The GitHub repository BHISHMA108/Smart-Vision-Flipkart-Grid-6.0-Project contains a labelled image folder "Dataset" with 5 categories: fully ripe, overripe, perished, semi ripe, unripe. Examples follow, each with its label.

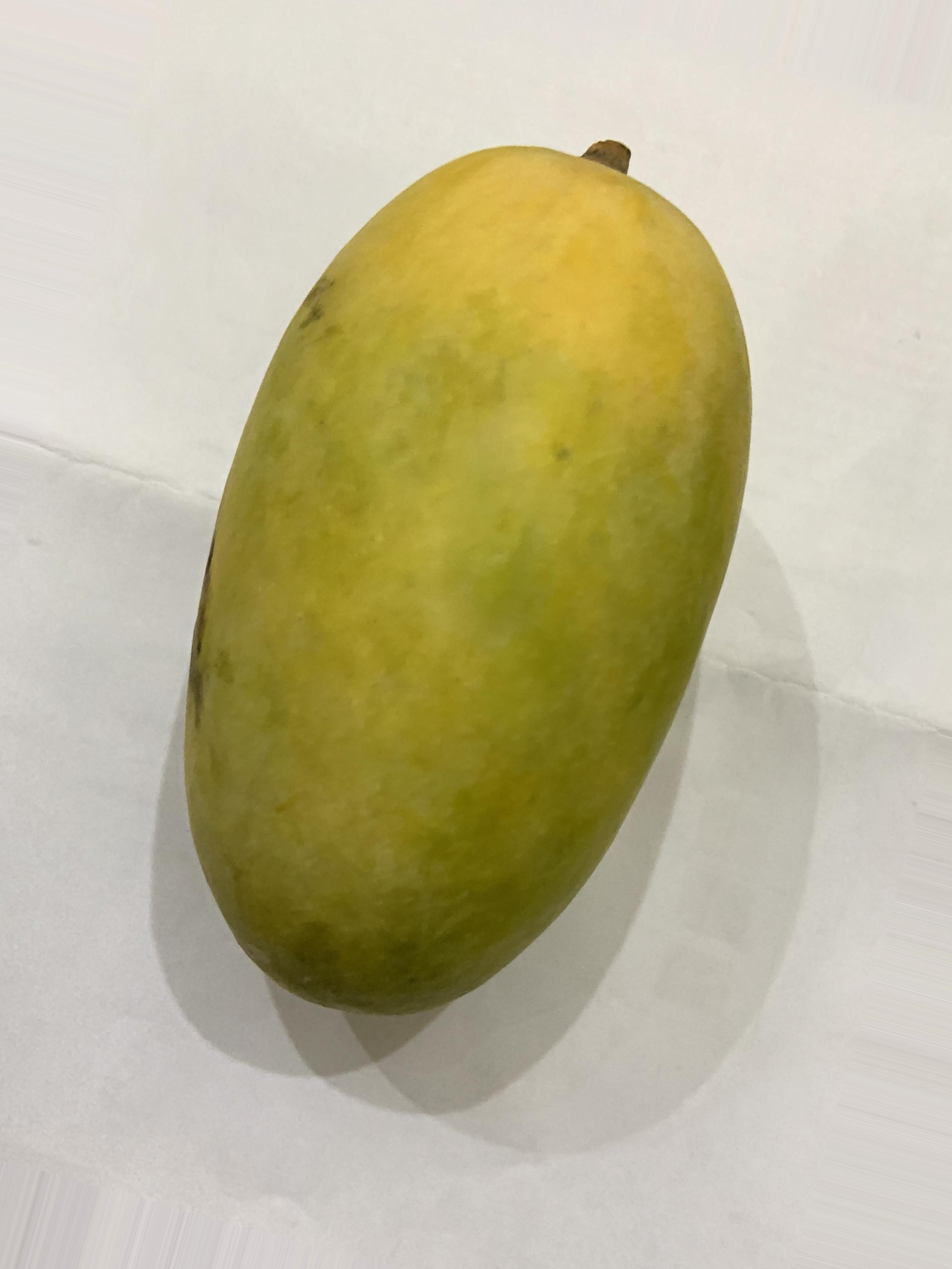
Label: fully ripe

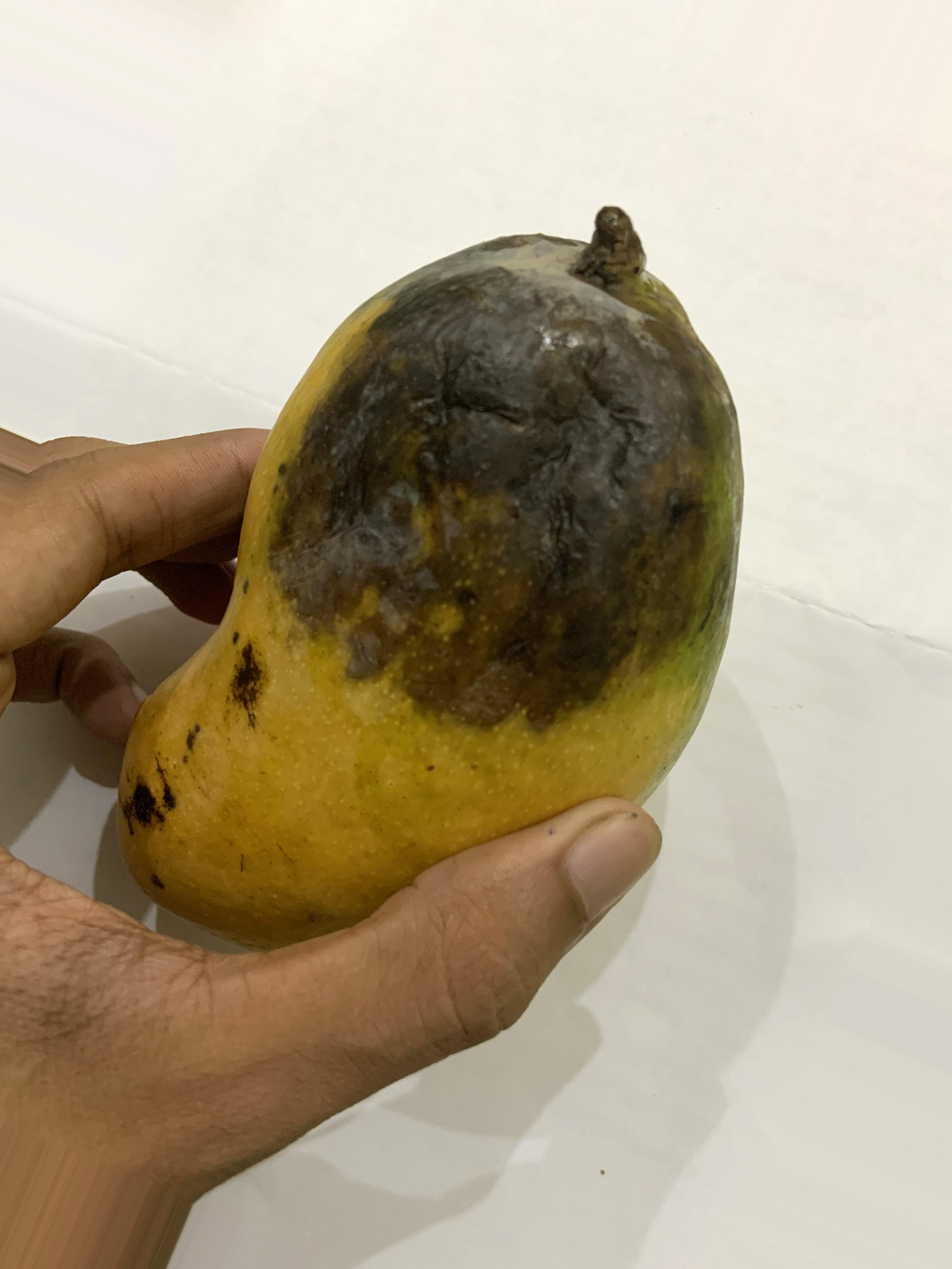
Label: overripe

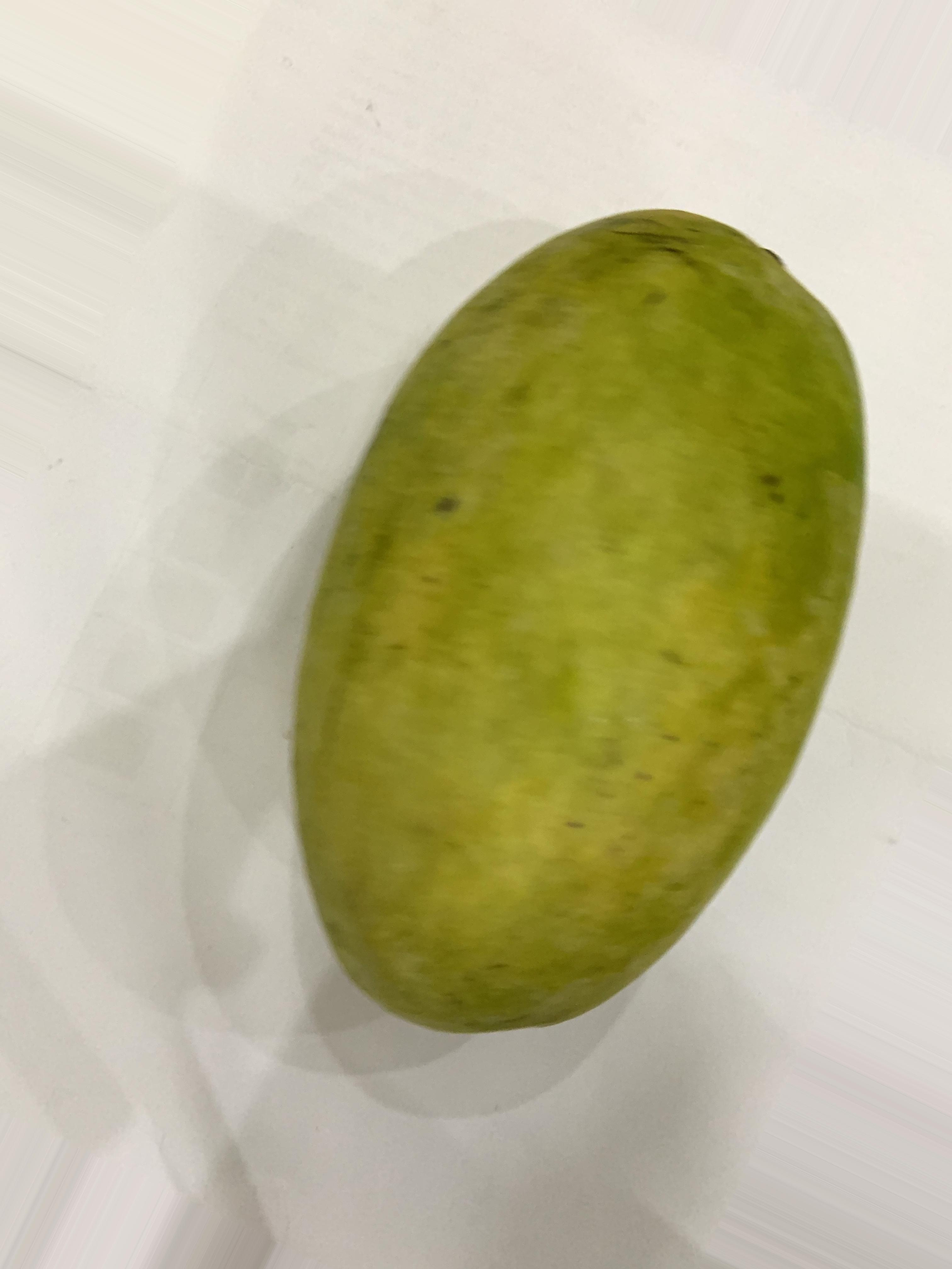
Label: semi ripe

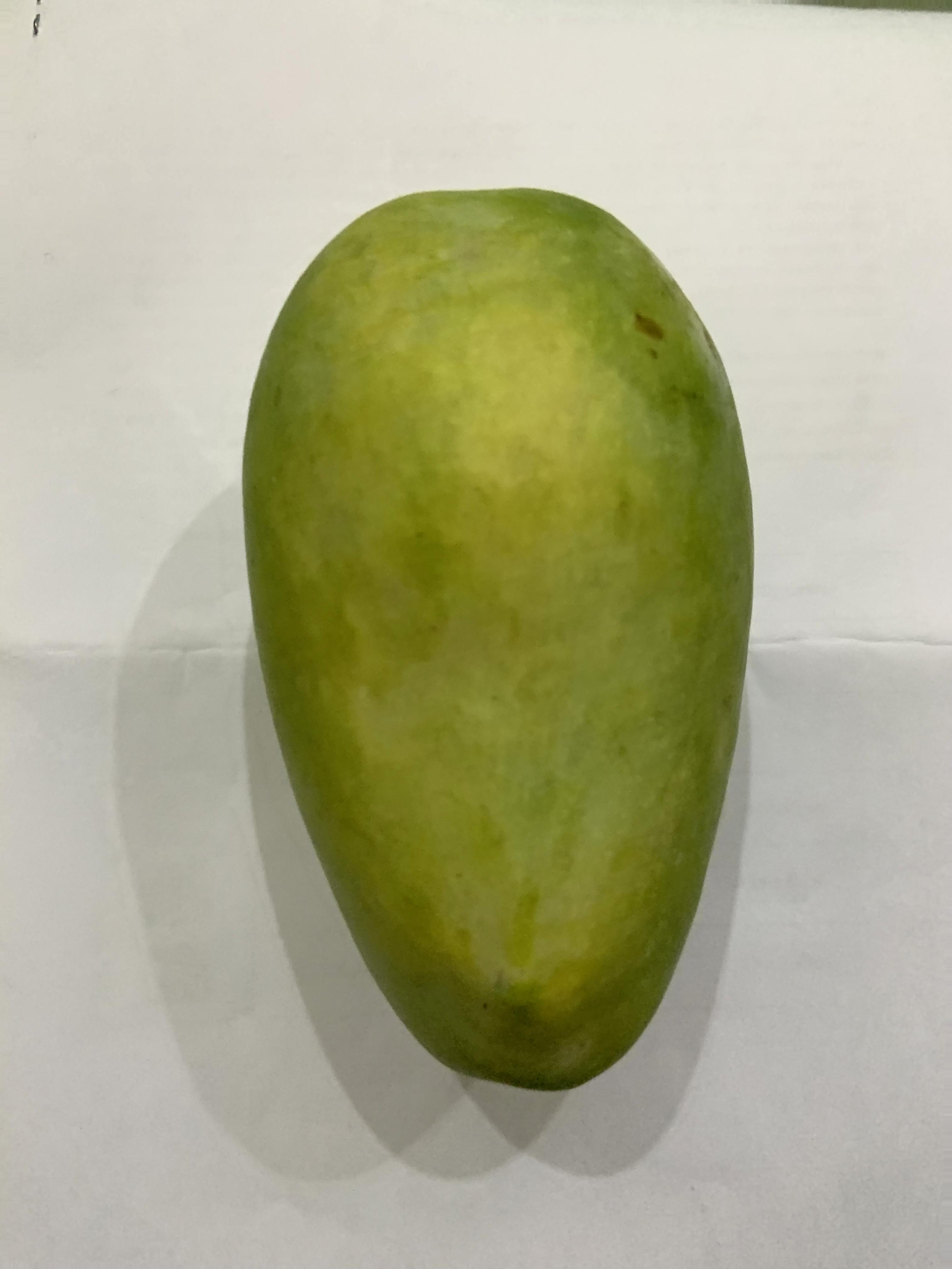
Label: unripe

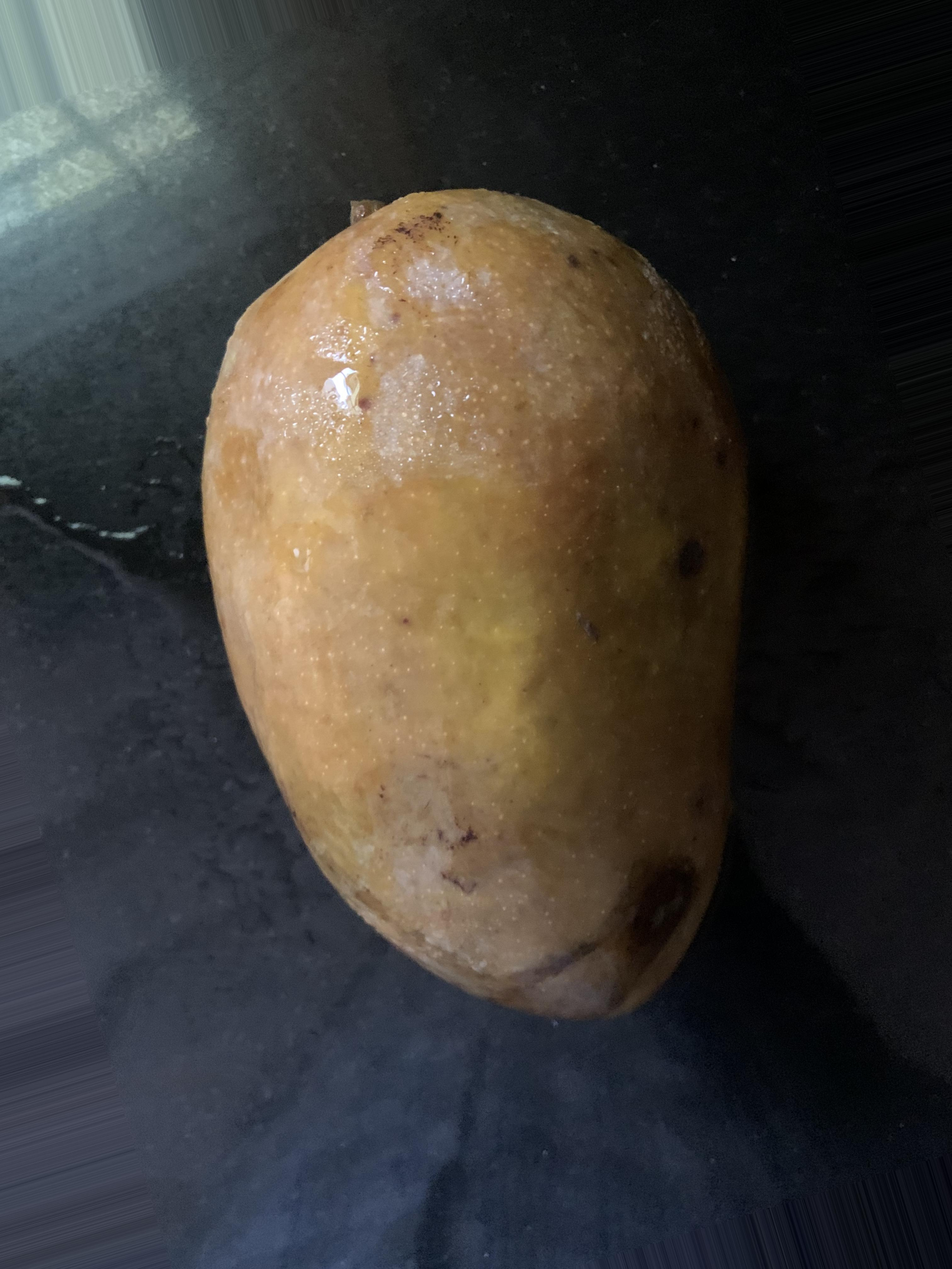
Label: perished

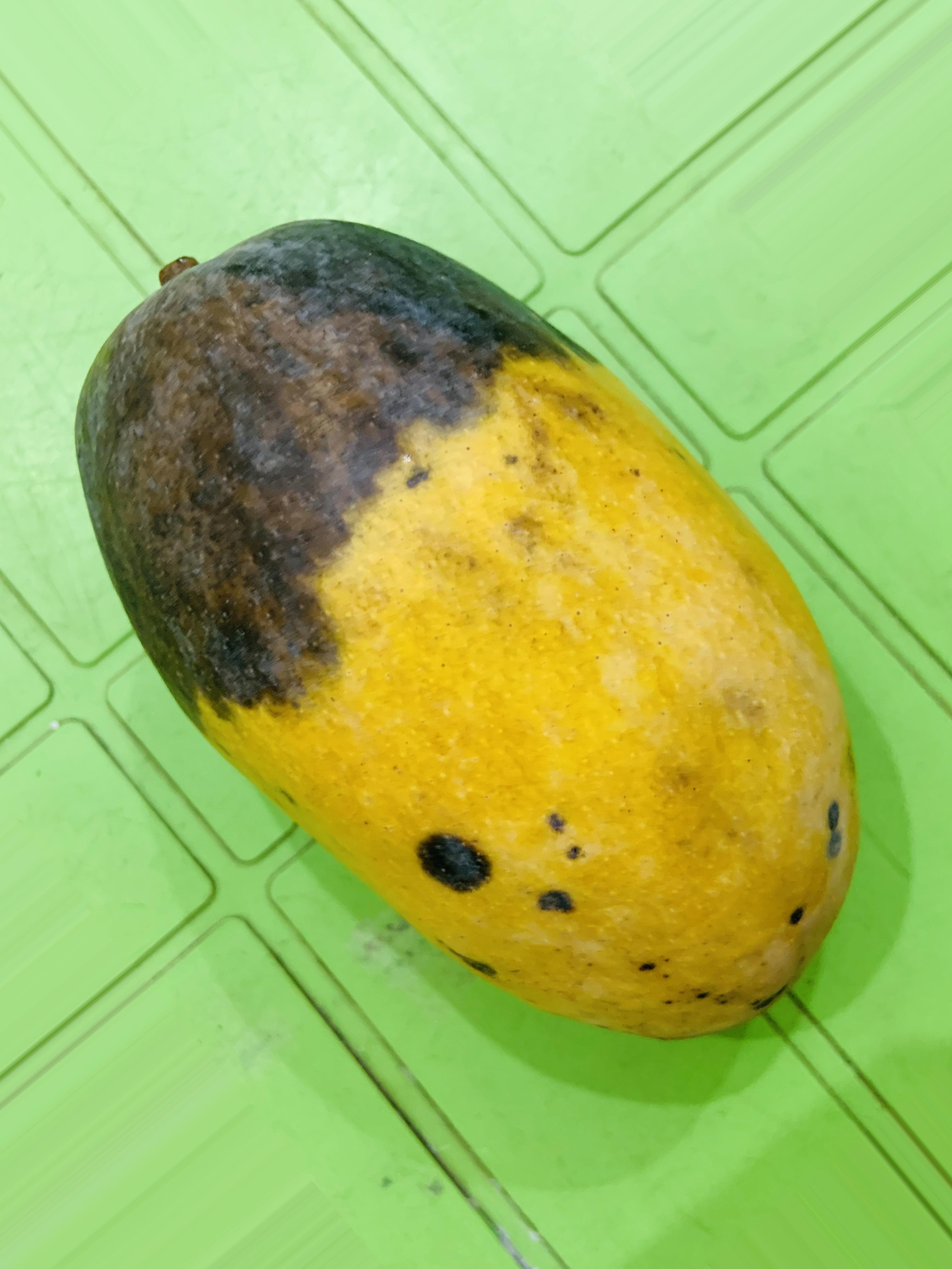
Label: overripe
